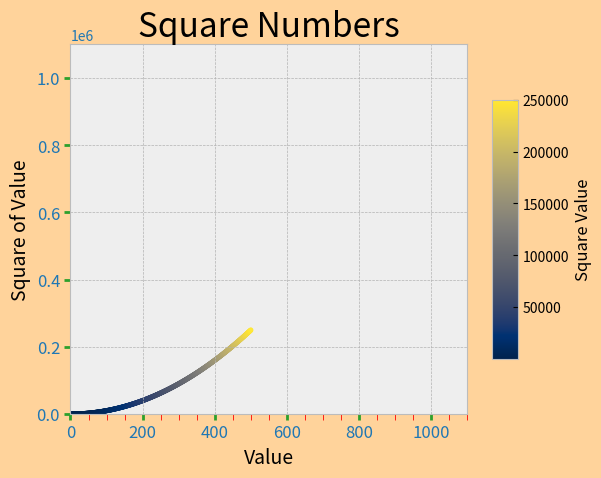

This chart was generated by the following Python code:
import numpy as np
from matplotlib.ticker import (MultipleLocator, AutoMinorLocator)
import matplotlib.pyplot as plt
plt.style.available

# Pages 444

input_values = range(1, 501)
squares = [x**2 for x in input_values]

plt.style.use('bmh')
fig, ax = plt.subplots()
# ax.plot(input_values, squares, linewidth=2)
# This is to customize a specific point in the graph(x=2, y=4:    ax.scatter(2, 4, s=80)
# This is to add a pointer to every value provided for x and y:   ax.scatter(input_values, squares, s=80)
# c=squares,cmap=plt.cm.cividis (appoint a colormap to Y axis), colormap  website: https://matplotlib.org/stable/gallery/color/colormap_reference.html
scatter = ax.scatter(input_values, squares, c=squares,
                     cmap=plt.cm.cividis, s=10)


ax.set_title("Square Numbers", fontsize=24)
ax.set_xlabel("Value", fontsize=14)
ax.set_ylabel("Square of Value", fontsize=14, color='black')
ax.tick_params(axis='both', labelsize=12, labelcolor='tab:blue',  # labelcolor for the color name given to each axis, color is just for the tick color
               color='tab:green', size=4, width=2, which="major", direction="out")

# We can add small ticks in between the big ones
ax.tick_params(which='minor', length=4, color='r', direction="out")

# Adding any value = fig.patch  (so I can add a facecolor)
color_test = fig.patch
color_test.set_facecolor('#FFD39B')

ax.axis([0, 1100, 0, 1100000])  # Specify the range.(#1, #2) = X, (#3, #4) = Y

ax.xaxis.set_minor_locator(MultipleLocator(50))


# Adding a color bar and adjust the "shrink" parameter (for the bar size)
cbar = plt.colorbar(scatter, ax=ax, aspect=10, shrink=0.7)
cbar.set_label('Square Value', fontsize=12)

# ax.legend([scatter], ['Square Data'], loc='upper left', fontsize=12)      To Add a Legend

#  plt.tight_layout()                   Ensures all elements fit within the figure area
plt.show()
